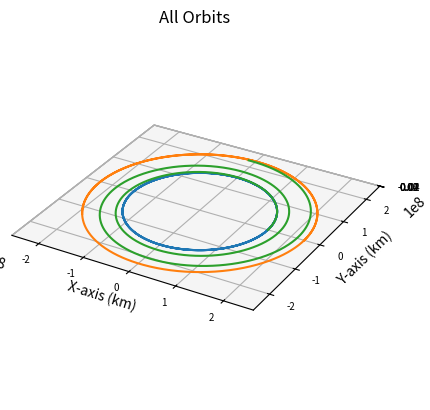

Python code for this plot:
import numpy as np
import matplotlib.pyplot as plt
from scipy.integrate import solve_ivp
import math

def main():
    """
    Main function
    """
    
    # Gravitational Constant times Earth mass, adjusted for kilometers
    # earth_mu = 398600.441500000
    sun_mu = 1.989e30*6.67e-20 # * 1e-9 km^3/m^3

    dry_mass = 100e3 # approximation in kg according to published interview with Elon Musk
    payload_mass = 150e3 # this and propellant mass found on SpaceX web page on Starship
    propellant_mass = 100e3 # total capacity 1500e3
    reactor_mass = 20e3 # rough estimate
    wet_mass = dry_mass + payload_mass + propellant_mass + reactor_mass
    ship_mass = wet_mass

    earthRad = 150e6
    earthVel = (sun_mu/earthRad)**0.5
    marsRad = 228e6
    marsVel = (sun_mu/marsRad)**0.5
    
    earthInitPos = np.array([earthRad, 0, 0])
    earthInitVel = np.array([0, earthVel, 0])
    marsInitPos = np.array([marsRad, 0, 0])
    marsInitVel = np.array([0, marsVel, 0])

    integration_time = 24*60*60*365*3 # three years, arbitrarily high to ensure no cutoff
    integration_steps = 1000

    shipInitVel = [0, earthVel, 0]
    shipInitState = np.concatenate((earthInitPos, shipInitVel, [ship_mass]))

    earth, times = keplerian_propagator(earthInitPos, earthInitVel, integration_time, integration_steps)
    mars, times = keplerian_propagator(marsInitPos, marsInitVel, integration_time, integration_steps)
    ship, times, arrival_time = ship_propagator(shipInitState, integration_time, integration_steps)                                   
    # Plot it
    fig = plt.figure()
    # Define axes in that figure
    ax = plt.axes(projection='3d',computed_zorder=False)
    # Plot x, y, z
    ax.plot(earth[0],earth[1],earth[2],zorder=5)
    ax.plot(mars[0],mars[1],mars[2],zorder=5)
    ax.plot(ship[0],ship[1],ship[2],zorder=5)
    plt.title("All Orbits")
    ax.set_xlabel("X-axis (km)")
    ax.set_ylabel("Y-axis (km)")
    ax.set_zlabel("Z-axis (km)")
    ax.xaxis.set_tick_params(labelsize=7)
    ax.yaxis.set_tick_params(labelsize=7)
    ax.zaxis.set_tick_params(labelsize=7)
    ax.set_aspect('equal', adjustable='box')

    final_ship_mass = ship[-1, -1]
    if arrival_time is not None:
        print("Travel time (days): "+str(arrival_time/86400))
    print("Propellant Expended (kg): "+str(wet_mass - final_ship_mass))

    plt.show()

def reach_mars_event(t, state):
    x, y, z = state[:3]
    r = np.linalg.norm([x, y, z])
    return r - 228e6

reach_mars_event.terminal = True
reach_mars_event.direction = 1 

def keplerian_propagator(init_r, init_v, tof, steps):
    """
    Function to propagate a given orbit
    """
    # Time vector
    tspan = [0, tof]
    # Array of time values
    tof_array = np.linspace(0,tof, num=steps)
    init_state = np.concatenate((init_r,init_v))
    # Do the integration
    sol = solve_ivp(fun = lambda t,x:keplerian_eoms(t,x), t_span=tspan, y0=init_state, method="DOP853", t_eval=tof_array, rtol = 1e-12, atol = 1e-12)

    # Return everything
    return sol.y, sol.t

def ship_propagator(init_state, tof, steps):
    """
    Function to propagate a given orbit
    """
    tspan = [0, tof]
    tof_array = np.linspace(0, tof, num=steps)
    sol = solve_ivp(fun=ship_eoms, t_span=tspan, y0=init_state, method="DOP853", t_eval=tof_array, rtol=1e-12, atol=1e-12, events=reach_mars_event)
    mars_arrival_time = sol.t_events[0][0] if sol.t_events[0].size > 0 else None
    return sol.y, sol.t, mars_arrival_time

def keplerian_eoms(t, state):
    """
    Equation of motion for 2body orbits
    """
    sun_mu = 1.989e30*6.67e-20
    
    # Extract values from init
    x, y, z, vx, vy, vz = state
    r_dot = np.array([vx, vy, vz])
    
    # Define r
    r = np.linalg.norm([x, y, z])
    # Solve for the acceleration
    ax = - (sun_mu/r**3) * x
    ay = - (sun_mu/r**3) * y
    az = - (sun_mu/r**3) * z

    v_dot = np.array([ax, ay, az])

    dx = np.append(r_dot, v_dot)

    return dx

def ship_eoms(t, state):
    """
    Equation of motion for 2body orbits
    """
    
    # Extract values from init
    x, y, z, vx, vy, vz, ship_mass = state
    r_dot = np.array([vx, vy, vz])
    
    # Define r
    r = np.linalg.norm([x, y, z])

    sun_mu = 1.989e30*6.67e-20
    thrust_per_thruster = 2.08 # N
    thrusters = 10
    g = 9.80665
    speed = np.linalg.norm([vx,vy])

    thrust = thrust_per_thruster * thrusters # newtons
    acceleration = thrust/ship_mass*1e-3 # m/s^2 * 1e-3 km/m
    isp = 4163
    exhaust_v = isp * g # m/s
    mass_flow = thrust / exhaust_v
    
    # Solve for the acceleration
    ax = - (sun_mu/r**3) * x + vx/speed * acceleration
    ay = - (sun_mu/r**3) * y + vy/speed * acceleration
    az = - (sun_mu / r**3) * z

    dm = -mass_flow
    dx = np.array([vx, vy, vz, ax, ay, az, dm])

    return dx

if __name__ == '__main__':
    main()
